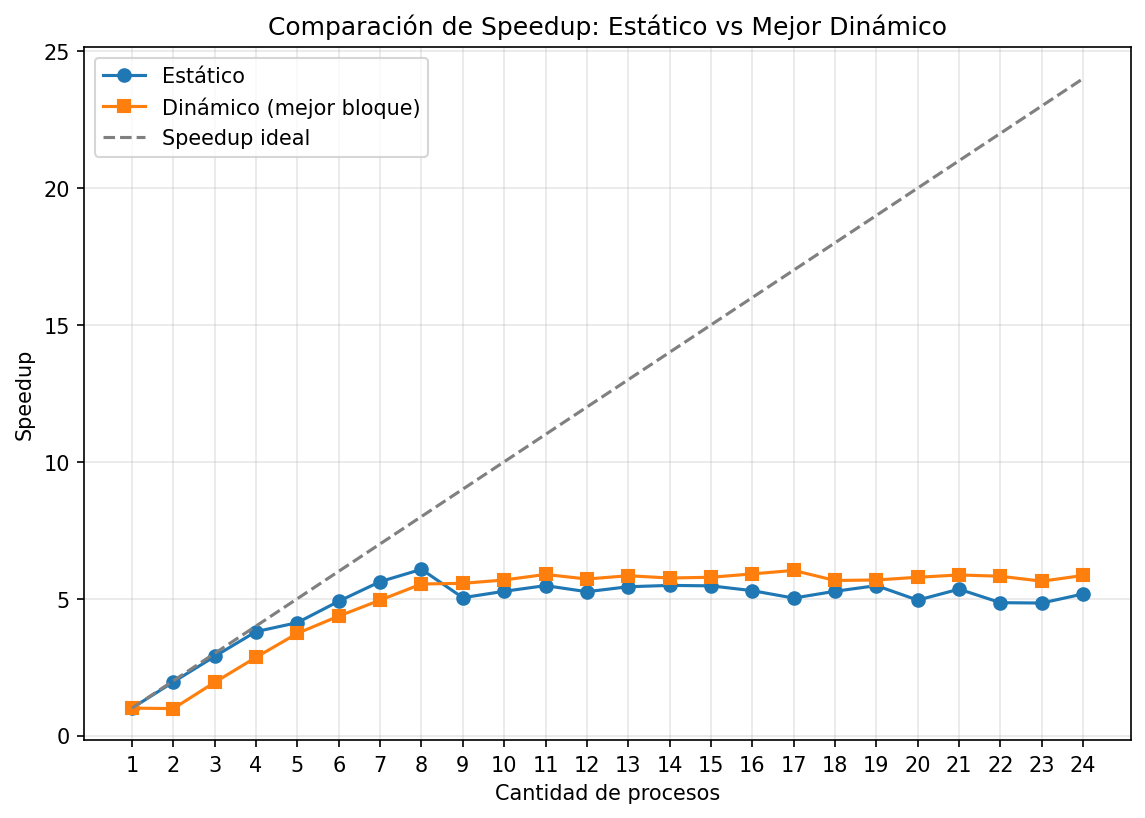

The table this chart was drawn from, first rows:
serial, 23, 2000000, 1, 0, 0.507150, 0.507297, 1.881
estatico, 23, 2000000, 2, 0, 0.5077, 0.5073, 0.933
dinamico, 23, 2000000, 2, 1, 0.5076, 0.5073, 3.540
dinamico, 23, 2000000, 2, 4, 0.5081, 0.5073, 2.274
dinamico, 23, 2000000, 2, 42, 0.5074, 0.5073, 1.909
dinamico, 23, 2000000, 2, 425, 0.5072, 0.5073, 1.841
dinamico, 23, 2000000, 2, 4255, 0.5069, 0.5073, 1.850
dinamico, 23, 2000000, 2, 42553, 0.5072, 0.5073, 1.829
dinamico, 23, 2000000, 2, 200000, 0.5068, 0.5073, 1.863
dinamico, 23, 2000000, 2, 1000000, 0.5077, 0.5073, 1.833
estatico, 23, 2000000, 3, 0, 0.5077, 0.5073, 0.645
dinamico, 23, 2000000, 3, 1, 0.5076, 0.5073, 1.829
dinamico, 23, 2000000, 3, 4, 0.5081, 0.5073, 1.142
dinamico, 23, 2000000, 3, 42, 0.5074, 0.5073, 0.953
dinamico, 23, 2000000, 3, 425, 0.5072, 0.5073, 0.930
dinamico, 23, 2000000, 3, 4255, 0.5069, 0.5073, 0.929
dinamico, 23, 2000000, 3, 42553, 0.5072, 0.5073, 0.949
dinamico, 23, 2000000, 3, 200000, 0.5068, 0.5073, 0.930
dinamico, 23, 2000000, 3, 1000000, 0.5077, 0.5073, 0.965
estatico, 23, 2000000, 4, 0, 0.5075, 0.5073, 0.478
dinamico, 23, 2000000, 4, 1, 0.5076, 0.5073, 1.232
dinamico, 23, 2000000, 4, 4, 0.5081, 0.5073, 0.779
dinamico, 23, 2000000, 4, 42, 0.5074, 0.5073, 0.644
dinamico, 23, 2000000, 4, 425, 0.5072, 0.5073, 0.632
dinamico, 23, 2000000, 4, 4255, 0.5069, 0.5073, 0.633
dinamico, 23, 2000000, 4, 42553, 0.5072, 0.5073, 0.652
dinamico, 23, 2000000, 4, 200000, 0.5068, 0.5073, 0.754
dinamico, 23, 2000000, 4, 1000000, 0.5077, 0.5073, 0.948
estatico, 23, 2000000, 5, 0, 0.5077, 0.5073, 0.441
dinamico, 23, 2000000, 5, 1, 0.5076, 0.5073, 1.229
dinamico, 23, 2000000, 5, 4, 0.5081, 0.5073, 0.687
dinamico, 23, 2000000, 5, 42, 0.5074, 0.5073, 0.504
dinamico, 23, 2000000, 5, 425, 0.5072, 0.5073, 0.511
dinamico, 23, 2000000, 5, 4255, 0.5069, 0.5073, 0.488
dinamico, 23, 2000000, 5, 42553, 0.5072, 0.5073, 0.490
dinamico, 23, 2000000, 5, 200000, 0.5068, 0.5073, 0.570
dinamico, 23, 2000000, 5, 1000000, 0.5077, 0.5073, 0.945
estatico, 23, 2000000, 6, 0, 0.5074, 0.5073, 0.375
dinamico, 23, 2000000, 6, 1, 0.5076, 0.5073, 1.104
dinamico, 23, 2000000, 6, 4, 0.5081, 0.5073, 0.595
dinamico, 23, 2000000, 6, 42, 0.5074, 0.5073, 0.423
dinamico, 23, 2000000, 6, 425, 0.5072, 0.5073, 0.406
dinamico, 23, 2000000, 6, 4255, 0.5069, 0.5073, 0.421
dinamico, 23, 2000000, 6, 42553, 0.5072, 0.5073, 0.443
dinamico, 23, 2000000, 6, 200000, 0.5068, 0.5073, 0.444
dinamico, 23, 2000000, 6, 1000000, 0.5077, 0.5073, 0.945
estatico, 23, 2000000, 7, 0, 0.5073, 0.5073, 0.320
dinamico, 23, 2000000, 7, 1, 0.5076, 0.5073, 1.059
dinamico, 23, 2000000, 7, 4, 0.5081, 0.5073, 0.519
dinamico, 23, 2000000, 7, 42, 0.5074, 0.5073, 0.445
dinamico, 23, 2000000, 7, 425, 0.5072, 0.5073, 0.367
dinamico, 23, 2000000, 7, 4255, 0.5069, 0.5073, 0.370
dinamico, 23, 2000000, 7, 42553, 0.5072, 0.5073, 0.381
dinamico, 23, 2000000, 7, 200000, 0.5068, 0.5073, 0.444
dinamico, 23, 2000000, 7, 1000000, 0.5077, 0.5073, 0.953
estatico, 23, 2000000, 8, 0, 0.5072, 0.5073, 0.301
dinamico, 23, 2000000, 8, 1, 0.5076, 0.5073, 0.994
dinamico, 23, 2000000, 8, 4, 0.5081, 0.5073, 0.575
dinamico, 23, 2000000, 8, 42, 0.5074, 0.5073, 0.340
dinamico, 23, 2000000, 8, 425, 0.5072, 0.5073, 0.312
dinamico, 23, 2000000, 8, 4255, 0.5069, 0.5073, 0.337
... 2,019 more rows
